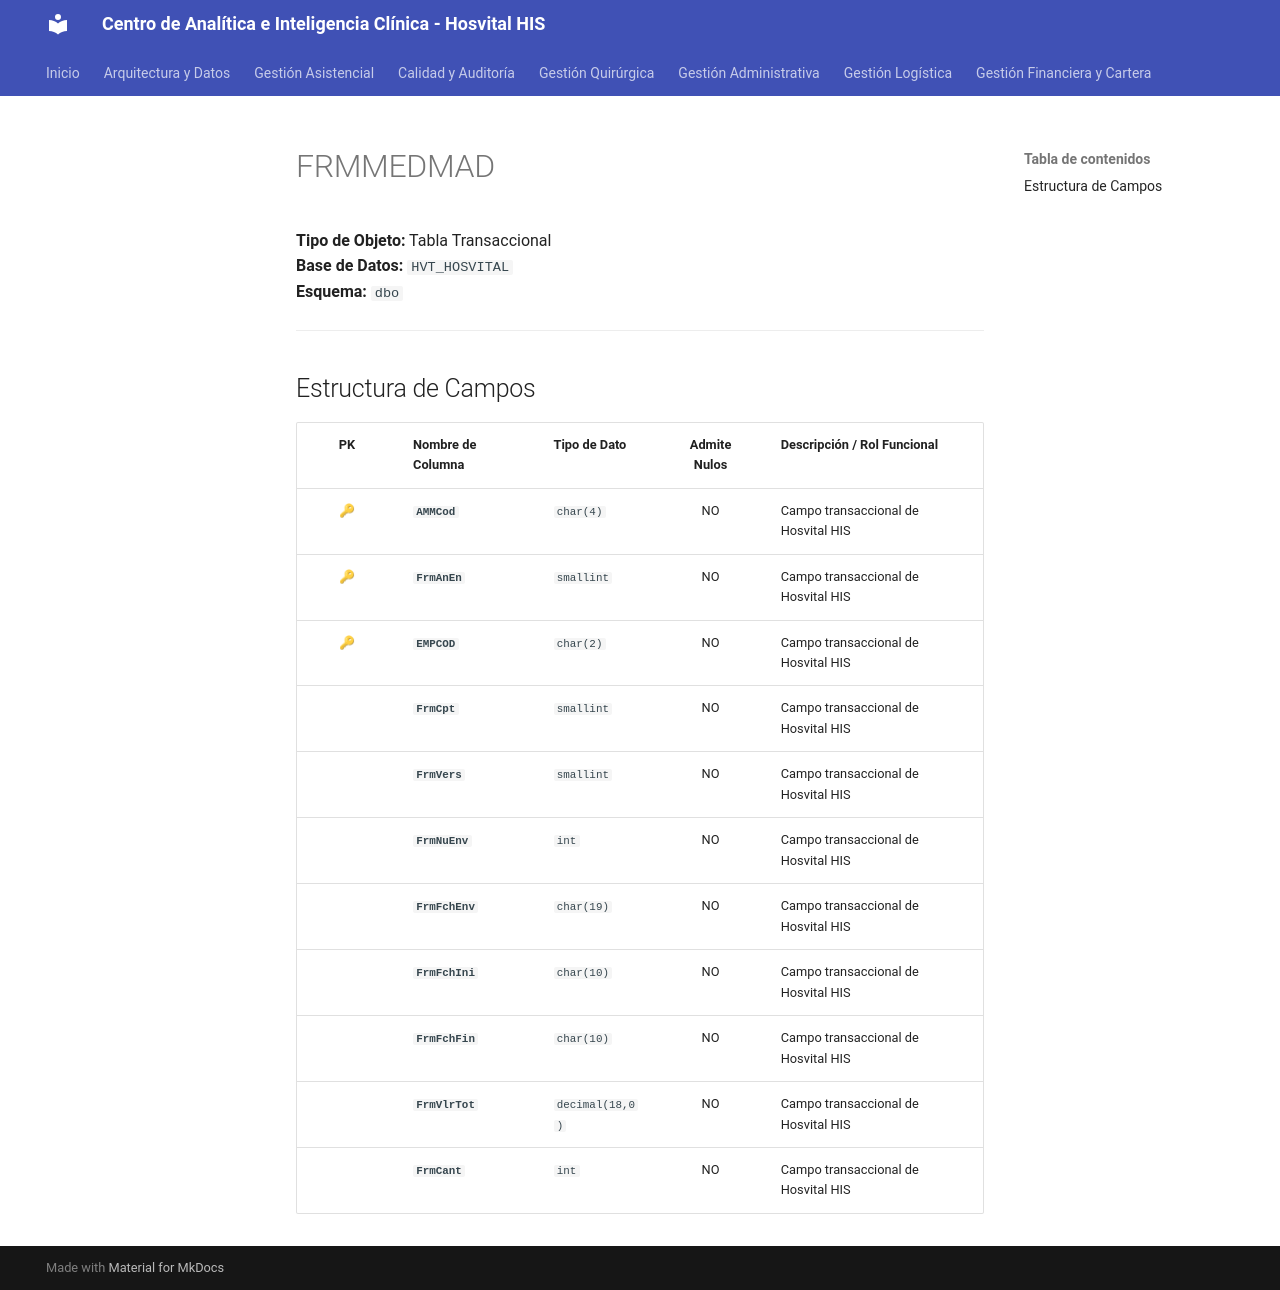

repository: SoporteSaludtech/superset-docs · page: diccionario-general/FRMMEDMAD/index.html · generator: mkdocs

# FRMMEDMAD

**Tipo de Objeto:** Tabla Transaccional  
**Base de Datos:** `HVT_HOSVITAL`  
**Esquema:** `dbo`

---

## Estructura de Campos

| PK | Nombre de Columna | Tipo de Dato | Admite Nulos | Descripción / Rol Funcional |
| :-: | :--- | :--- | :-: | :--- |
| 🔑 | **`AMMCod`** | `char(4)` | NO | Campo transaccional de Hosvital HIS |
| 🔑 | **`FrmAnEn`** | `smallint` | NO | Campo transaccional de Hosvital HIS |
| 🔑 | **`EMPCOD`** | `char(2)` | NO | Campo transaccional de Hosvital HIS |
|  | **`FrmCpt`** | `smallint` | NO | Campo transaccional de Hosvital HIS |
|  | **`FrmVers`** | `smallint` | NO | Campo transaccional de Hosvital HIS |
|  | **`FrmNuEnv`** | `int` | NO | Campo transaccional de Hosvital HIS |
|  | **`FrmFchEnv`** | `char(19)` | NO | Campo transaccional de Hosvital HIS |
|  | **`FrmFchIni`** | `char(10)` | NO | Campo transaccional de Hosvital HIS |
|  | **`FrmFchFin`** | `char(10)` | NO | Campo transaccional de Hosvital HIS |
|  | **`FrmVlrTot`** | `decimal(18,0)` | NO | Campo transaccional de Hosvital HIS |
|  | **`FrmCant`** | `int` | NO | Campo transaccional de Hosvital HIS |
